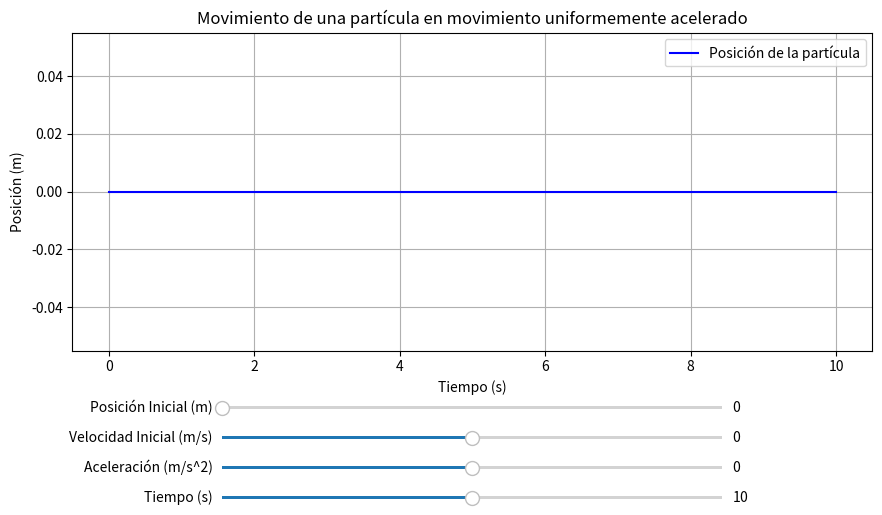

This chart was generated by the following Python code:
import numpy as np
import matplotlib.pyplot as plt
from matplotlib.widgets import Slider
print("En este programa se calculará la posición de una partícula suponiendo un movimiento uniformemente acelerado")
#Crear gráfico
fig, ax = plt.subplots(figsize=(10, 6))
plt.subplots_adjust(left=0.1, bottom=0.35)  #Ajustar sliders

#Función grafico
def grafica(x0, v0, a, t_total):
    t = np.linspace(0, t_total, 100)  #Intervalo de tiempo
    x = x0 + v0 * t + 0.5 * a * (t ** 2)  #Ecuación de posición de la partícula
    ax.clear()
    ax.plot(t, x, label="Posición de la partícula", color='b')
    ax.set_title('Movimiento de una partícula en movimiento uniformemente acelerado')
    ax.set_xlabel('Tiempo (s)')
    ax.set_ylabel('Posición (m)')
    ax.legend()
    ax.grid(True)

#Valores iniciales
x0_init = 0
v0_init = 0
a_init = 0
t_total_init = 10
grafica(x0_init, v0_init, a_init, t_total_init)

#Sliders para cada parámetro
ax_x0 = plt.axes([0.25, 0.25, 0.5, 0.01], facecolor='blue')
ax_v0 = plt.axes([0.25, 0.2, 0.5, 0.01], facecolor='blue')
ax_a = plt.axes([0.25, 0.15, 0.5, 0.01], facecolor='blue')
ax_t_total = plt.axes([0.25, 0.1, 0.5, 0.01], facecolor='blue')

slider_x0 = Slider(ax_x0, 'Posición Inicial (m)', 0.0, 10.0, valinit=x0_init)
slider_v0 = Slider(ax_v0, 'Velocidad Inicial (m/s)', -10.0, 10.0, valinit=v0_init)
slider_a = Slider(ax_a, 'Aceleración (m/s^2)', -10.0, 10.0, valinit=a_init)
slider_t_total = Slider(ax_t_total, 'Tiempo (s)', 0.0, 20.0, valinit=t_total_init)

#Actualización gráfica
def actualizar(val):
    grafica(slider_x0.val, slider_v0.val, slider_a.val, slider_t_total.val)
slider_x0.on_changed(actualizar)
slider_v0.on_changed(actualizar)
slider_a.on_changed(actualizar)
slider_t_total.on_changed(actualizar)

plt.show()
